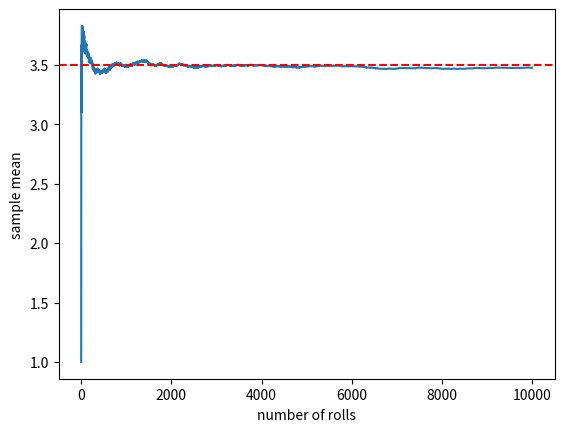

Reproduce this figure in Python.
import sys

import matplotlib
import numpy as np
import scipy

print(sys.executable)
print(sys.version)
print(
    "numpy",
    np.__version__,
    "| scipy",
    scipy.__version__,
    "| matplotlib",
    matplotlib.__version__,
)

import matplotlib.pyplot as plt

rng = np.random.default_rng(42)
rolls = rng.integers(1, 7, size=10_000)
running_mean = np.cumsum(rolls) / np.arange(1, len(rolls) + 1)

plt.plot(running_mean)
plt.axhline(3.5, color="red", linestyle="--")
plt.xlabel("number of rolls")
plt.ylabel("sample mean")
plt.show()
